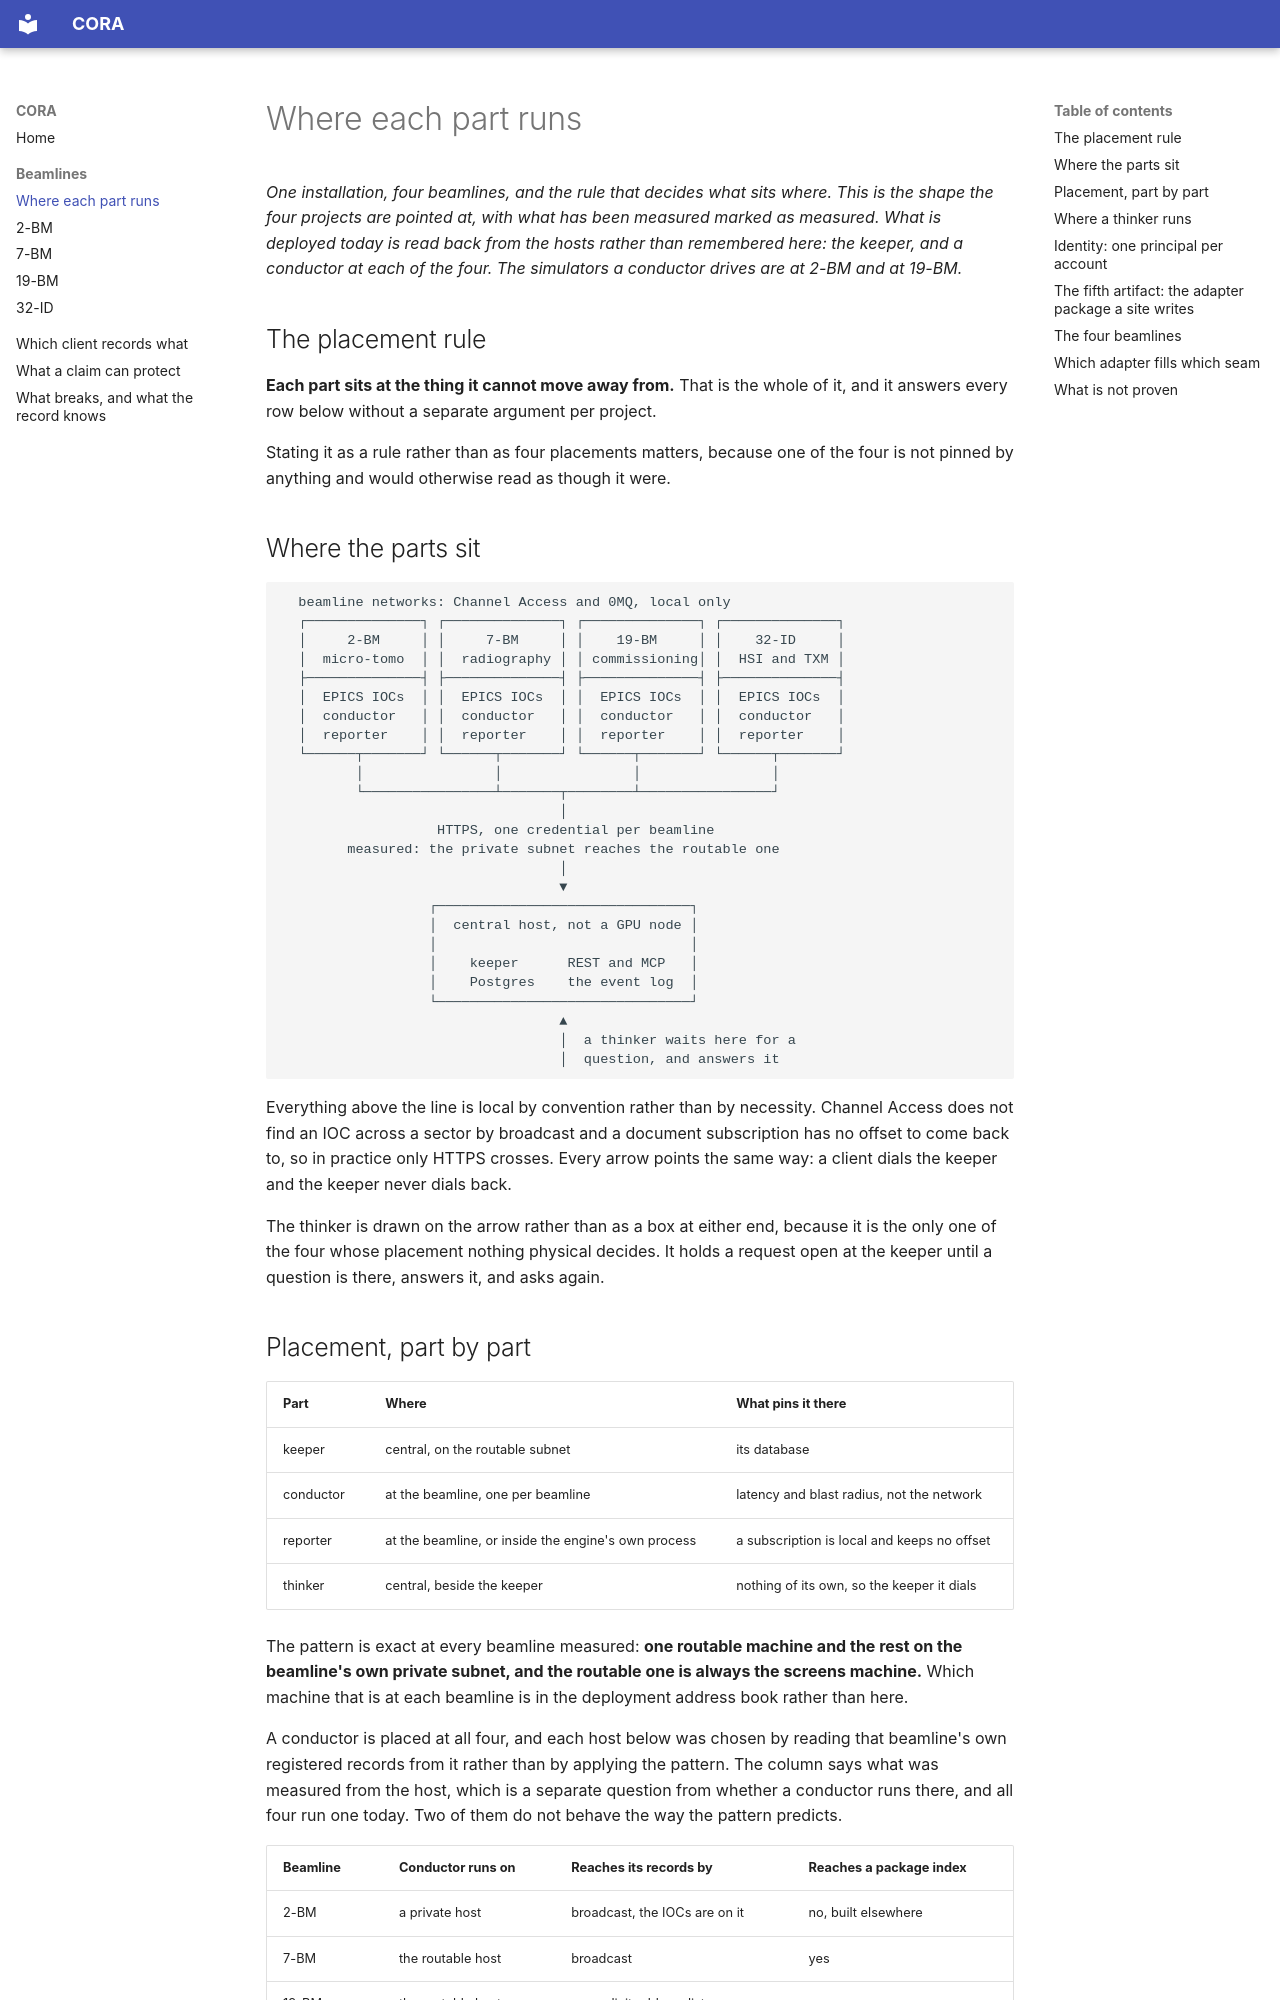

repository: open-cora/cora · page: beamlines/index.html · generator: mkdocs

# Where each part runs

*One installation, four beamlines, and the rule that decides what sits where.
This is the shape the four projects are pointed at, with what has been measured
marked as measured. What is deployed today is read back from the hosts rather
than remembered here: the keeper, and a conductor at each of the four. The
simulators a conductor drives are at 2-BM and at 19-BM.*

## The placement rule

**Each part sits at the thing it cannot move away from.** That is the whole of
it, and it answers every row below without a separate argument per project.

Stating it as a rule rather than as four placements matters, because one of the
four is not pinned by anything and would otherwise read as though it were.

## Where the parts sit

```
  beamline networks: Channel Access and 0MQ, local only
  ┌──────────────┐ ┌──────────────┐ ┌──────────────┐ ┌──────────────┐
  │     2-BM     │ │     7-BM     │ │    19-BM     │ │    32-ID     │
  │  micro-tomo  │ │  radiography │ │ commissioning│ │  HSI and TXM │
  ├──────────────┤ ├──────────────┤ ├──────────────┤ ├──────────────┤
  │  EPICS IOCs  │ │  EPICS IOCs  │ │  EPICS IOCs  │ │  EPICS IOCs  │
  │  conductor   │ │  conductor   │ │  conductor   │ │  conductor   │
  │  reporter    │ │  reporter    │ │  reporter    │ │  reporter    │
  └──────┬───────┘ └──────┬───────┘ └──────┬───────┘ └──────┬───────┘
         │                │                │                │
         └────────────────┴───────┬────────┴────────────────┘
                                  │
                   HTTPS, one credential per beamline
        measured: the private subnet reaches the routable one
                                  │
                                  ▼
                  ┌───────────────────────────────┐
                  │  central host, not a GPU node │
                  │                               │
                  │    keeper      REST and MCP   │
                  │    Postgres    the event log  │
                  └───────────────────────────────┘
                                  ▲
                                  │  a thinker waits here for a
                                  │  question, and answers it
```

Everything above the line is local by convention rather than by necessity.
Channel Access does not find an IOC across a sector by broadcast and a document
subscription has no offset to come back to, so in practice only HTTPS crosses. Every arrow points the same way: a client dials the keeper and the
keeper never dials back.

The thinker is drawn on the arrow rather than as a box at either end, because
it is the only one of the four whose placement nothing physical decides. It
holds a request open at the keeper until a question is there, answers it, and
asks again.
